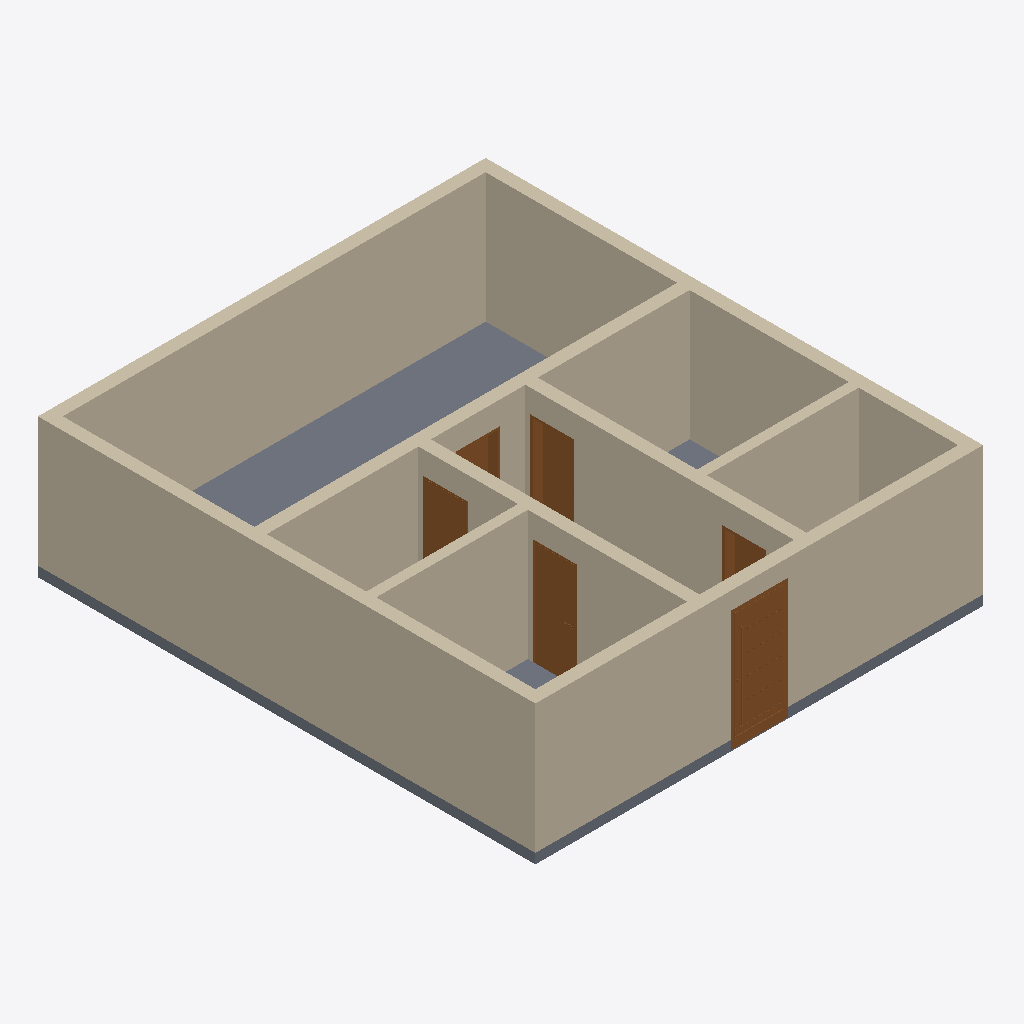
Isometric view of an IFC building model (IFC-SPF (STEP), schema IFC4, length unit metre), seen from the south-west, elements coloured by IFC class: 9 walls (beige), 6 doors (brown), 1 slab (grey).
Extent 9.0 m × 10.1 m × 2.8 m (x, y, z). Elements (16): 9 IfcWall, 6 IfcDoor, 1 IfcSlab.

HEADER;
FILE_DESCRIPTION(('ViewDefinition [DesignTransferView_V1.0]'),'2;1');
FILE_NAME('2018_01','2023-04-23T19:46:21+01:00',(''),(''),'ODA SDAI 22.12','23.0.11.19 - Exporter 23.0.11.19 - Alternativ-UI 23.0.11.19','');
FILE_SCHEMA(('IFC4'));
ENDSEC;
DATA;
#98=IFCPROJECT('0XnYoSNEb1RfTUvDyErw6U',#20,'2018_01',$,$,'','Projekt  Status',(#93),#90);
#101=IFCSITE('0XnYoSNEb1RfTUvDyErw6S',#20,'Default',$,$,#100,$,$,.ELEMENT.,$,$,$,$,$);
#393=IFCWALL('267wy8CeL01ONHklkT7VO6',#20,'Basiswand:STB 250:2497062',$,'Basiswand:STB 250',#381,#392,'2497062',.NOTDEFINED.);
#348=IFCWALL('267wy8CeL01ONHklkT7VN$',#20,'Basiswand:STB 250:2496991',$,'Basiswand:STB 250',#333,#347,'2496991',.NOTDEFINED.);
#426=IFCWALL('267wy8CeL01ONHklkT7VPK',#20,'Basiswand:STB 250:2497140',$,'Basiswand:STB 250',#414,#425,'2497140',.NOTDEFINED.);
#459=IFCWALL('267wy8CeL01ONHklkT7VQS',#20,'Basiswand:STB 250:2497212',$,'Basiswand:STB 250',#447,#458,'2497212',.NOTDEFINED.);
#4355=IFCWALL('267wy8CeL01ONHklkT7V71',#20,'Basiswand:STB 250:2498017',$,'Basiswand:STB 250',#4343,#4354,'2498017',.NOTDEFINED.);
#289=IFCSLAB('267wy8CeL01ONHklkT7VKG',#20,'Geschossdecke:STB 200:2496816',$,'Geschossdecke:STB 200',#270,#288,'2496816',.FLOOR.);
#4322=IFCWALL('267wy8CeL01ONHklkT7V3$',#20,'Basiswand:STB 250:2497759',$,'Basiswand:STB 250',#4310,#4321,'2497759',.NOTDEFINED.);
#4289=IFCWALL('267wy8CeL01ONHklkT7V16',#20,'Basiswand:STB 250:2497638',$,'Basiswand:STB 250',#4277,#4288,'2497638',.NOTDEFINED.);
#6096=IFCWALL('267wy8CeL01ONHklkT7VBH',#20,'Basiswand:LB 200:2498289',$,'Basiswand:LB 200',#6081,#6095,'2498289',.NOTDEFINED.);
#6147=IFCWALL('267wy8CeL01ONHklkT7VE_',#20,'Basiswand:LB 200:2498462',$,'Basiswand:LB 200',#6135,#6146,'2498462',.NOTDEFINED.);
#4262=IFCDOOR('267wy8CeL01ONHklkT7VSL',#20,'TU DF 1 - Haustüre:DL - 1000 x 2175:2497333',$,'TU DF 1 - Haustüre:DL - 1000 x 2175',#8231,#4258,'2497333',2.429999999999994,1.1500000000000234,.DOOR.,.SINGLE_SWING_RIGHT.,$);
#6190=IFCDOOR('267wy8CeL01ONHklkT7VFP',#20,'TU DF 1 - Rahmenstock flächenbündig:ML - 885 x 2135:2498553',$,'TU DF 1 - Rahmenstock flächenbündig:ML - 885 x 2135',#8251,#6186,'2498553',2.3149999999999964,0.8850000000000002,.DOOR.,.SINGLE_SWING_RIGHT.,$);
#7902=IFCDOOR('267wy8CeL01ONHklkT7SnD',#20,'TU DF 1 - Rahmenstock flächenbündig:ML - 885 x 2135:2498669',$,'TU DF 1 - Rahmenstock flächenbündig:ML - 885 x 2135',#8311,#7898,'2498669',2.3149999999999964,0.8850000000000002,.DOOR.,.SINGLE_SWING_LEFT.,$);
#6208=IFCDOOR('267wy8CeL01ONHklkT7SmV',#20,'TU DF 1 - Rahmenstock flächenbündig:ML - 885 x 2135:2498623',$,'TU DF 1 - Rahmenstock flächenbündig:ML - 885 x 2135',#8271,#6204,'2498623',2.3149999999999964,0.8850000000000002,.DOOR.,.SINGLE_SWING_RIGHT.,$);
#6172=IFCDOOR('267wy8CeL01ONHklkT7VFp',#20,'TU DF 1 - Rahmenstock flächenbündig:ML - 885 x 2135:2498515',$,'TU DF 1 - Rahmenstock flächenbündig:ML - 885 x 2135',#8291,#6168,'2498515',2.3149999999999964,0.8850000000000002,.DOOR.,.SINGLE_SWING_RIGHT.,$);
#6065=IFCDOOR('267wy8CeL01ONHklkT7V7L',#20,'TU DF 1 - Rahmenstock flächenbündig:ML - 885 x 2135:2498037',$,'TU DF 1 - Rahmenstock flächenbündig:ML - 885 x 2135',#8331,#6061,'2498037',2.3149999999999964,0.8850000000000002,.DOOR.,.SINGLE_SWING_RIGHT.,$);
ENDSEC;